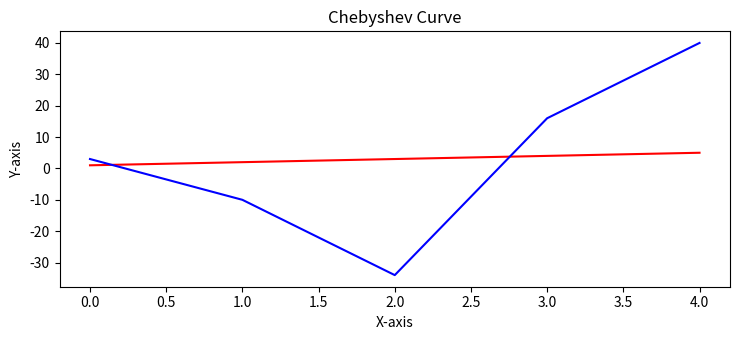

Recreate this plot in Python.
"""
[redacted]
"""

import numpy as np
from matplotlib import pyplot as plt


# Considering input data to be of array format...
# ... Prototype file: -

# Verifying the input to be valid tuple of numbers
#if type(val) != float:
 #   raise Exception("Please input valid numbers encased in '()'")


# Functions for usage
#def getFunction(x, a, b, c):
 #   return a * x**2 + b * x + c


# Supposed input coordinate array
c = np.array([1, 2, 3, 4, 5])

# Procuring chebyshev coefficients of array
cheb = np.polynomial.chebyshev.Chebyshev(c)
coef = np.polynomial.chebyshev.cheb2poly(cheb.coef)
print("The coefficients to the polynomial are: " + str(coef))

# Warping the coefficients in 0-1 list [For future use, if needed.]
binaryVector = np.where(coef > 0.5, 1, 0)
print(binaryVector)


# Plotting the graph of input coordinates
plt.rcParams["figure.figsize"] = [7.50, 3.50]
plt.rcParams["figure.autolayout"] = True
x = np.linspace(1, 10, 50)
plt.plot(c, c="red")
plt.plot(coef, c="blue")
plt.xlabel('X-axis')
plt.ylabel('Y-axis')
plt.title('Chebyshev Curve')
plt.show()


# Terminating the program
exit()